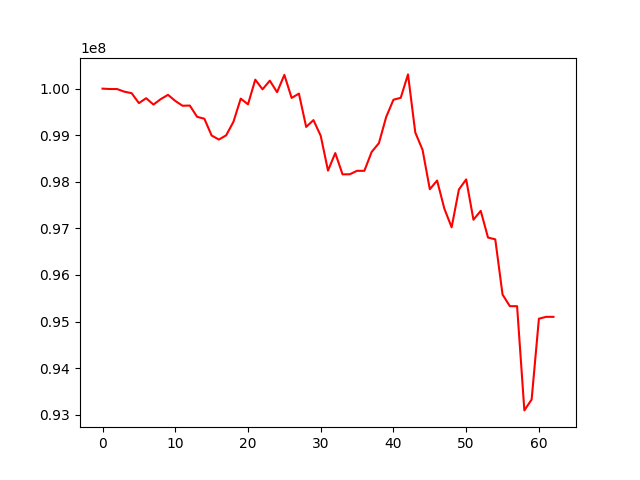

The table this chart was drawn from, first rows:
, 0
0, 100000000
1, 99992165
2, 99991307
3, 99935030
4, 99902942
5, 99689507
6, 99794385
7, 99657848
8, 99774629
9, 99867764
10, 99736572
11, 99632604
12, 99637026
13, 99395120
14, 99354190
15, 98993585
16, 98906947
17, 98998389
18, 99289107
19, 99785651
20, 99663121
21, 100192479
22, 99985258
23, 100170992
24, 99923873
25, 100295294
26, 99800724
27, 99893401
28, 99177954
29, 99324647
30, 98987139
31, 98240660
32, 98616915
33, 98160257
34, 98161947
35, 98236426
36, 98235487
37, 98640826
38, 98829873
39, 99392259
40, 99762179
41, 99803299
42, 100305795
43, 99059980
44, 98686520
45, 97840050
46, 98027728
47, 97423296
48, 97023278
49, 97835889
50, 98051718
51, 97185997
52, 97376838
53, 96803761
54, 96764853
55, 95580294
56, 95330591
57, 95329863
58, 93092832
59, 93326810
... 3 more rows
